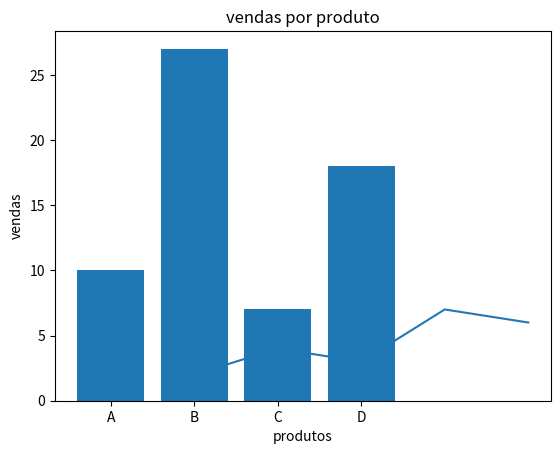

The script that saved this image:
import matplotlib.pyplot as plt


x = [1 ,2 ,3, 4, 5]
y = [2, 4, 3, 7, 6]

plt.plot(x, y)
plt.title("Meu Primeiro garfico com python")
plt.xlabel("isso é X")
plt.ylabel("isso é Y")



produtos= ["A", "B", "C","D"]
vendas = [10, 27, 7, 18]

plt.bar(produtos, vendas)
plt.title("vendas por produto")
plt.xlabel("produtos")
plt.ylabel("vendas")
plt.show
